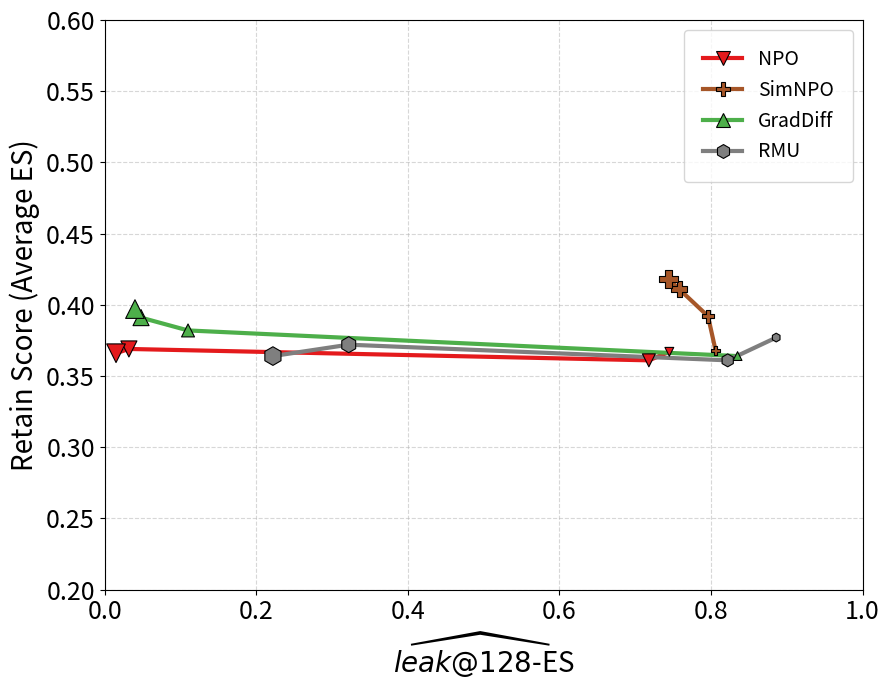

Generate this figure with matplotlib:
import matplotlib.pyplot as plt
import numpy as np
import matplotlib.lines as mlines

# =========================
# 1️⃣ 数据
# =========================
data = {
    "NPO": [(0.745, 0.367), (0.718, 0.361), (0.032, 0.369), (0.015, 0.366)],
    "SimNPO": [(0.806, 0.368), (0.796, 0.392), (0.758, 0.411), (0.744, 0.418)],
    "GradDiff": [(0.835, 0.364), (0.110, 0.382), (0.048, 0.391), (0.040, 0.397)],
    "RMU": [(0.886, 0.377), (0.822, 0.361), (0.322, 0.372), (0.222, 0.364)],
}

# =========================
# 2️⃣ 样式配置
# =========================
colors = {
    "NPO": "#e41a1c", "SimNPO": "#a65628",
    "GradDiff": "#4daf4a", "RMU": "#7f7f7f",
}
markers = {"NPO": "v", "SimNPO": "P", "GradDiff": "^", "RMU": "h"}

start_size = 40
end_size = 180

# =========================
# 3️⃣ 开始画图
# =========================
plt.figure(figsize=(9, 7))

for method, points in data.items():
    points = np.array(points)
    x, y = points[:, 0], points[:, 1]

    # 绘制趋势线 (不在此处加 label)
    plt.plot(x, y, color=colors[method], linewidth=3, zorder=2)
    
    # 绘制变大的散点
    sizes = np.linspace(start_size, end_size, len(points))
    plt.scatter(x, y, s=sizes, color=colors[method], edgecolor="black", 
                linewidth=0.8, marker=markers[method], zorder=3)

# =========================
# 4️⃣ 关键修改：手动构建图例标签
# =========================
legend_handles = []
for method in data.keys():
    # 创建一个结合了线和形状的代理句柄
    handle = mlines.Line2D([], [], color=colors[method], marker=markers[method],
                           markersize=10,        # 图例中形状的大小
                           linewidth=3,          # 图例中线条的粗细
                           markeredgecolor='black', 
                           markeredgewidth=0.8,
                           label=method)
    legend_handles.append(handle)

# 使用自定义句柄生成图例
plt.legend(handles=legend_handles, fontsize=14, loc="upper right", 
           frameon=True, shadow=False, borderpad=1)

# =========================
# 5️⃣ 坐标轴 & 风格 (保持与你要求一致)
# =========================
plt.xlabel(r"$\widehat{leak@128}$-ES", fontsize=20)
plt.ylabel("Retain Score (Average ES)", fontsize=20)

plt.xlim(0, 1.0)
plt.ylim(0.2, 0.6)
plt.xticks(np.arange(0, 1.1, 0.2), fontsize=18)
plt.yticks(fontsize=18)
plt.grid(True, linestyle="--", alpha=0.5)

plt.tight_layout()
plt.savefig("legend_fixed.pdf", format='pdf', bbox_inches='tight')
plt.show()
